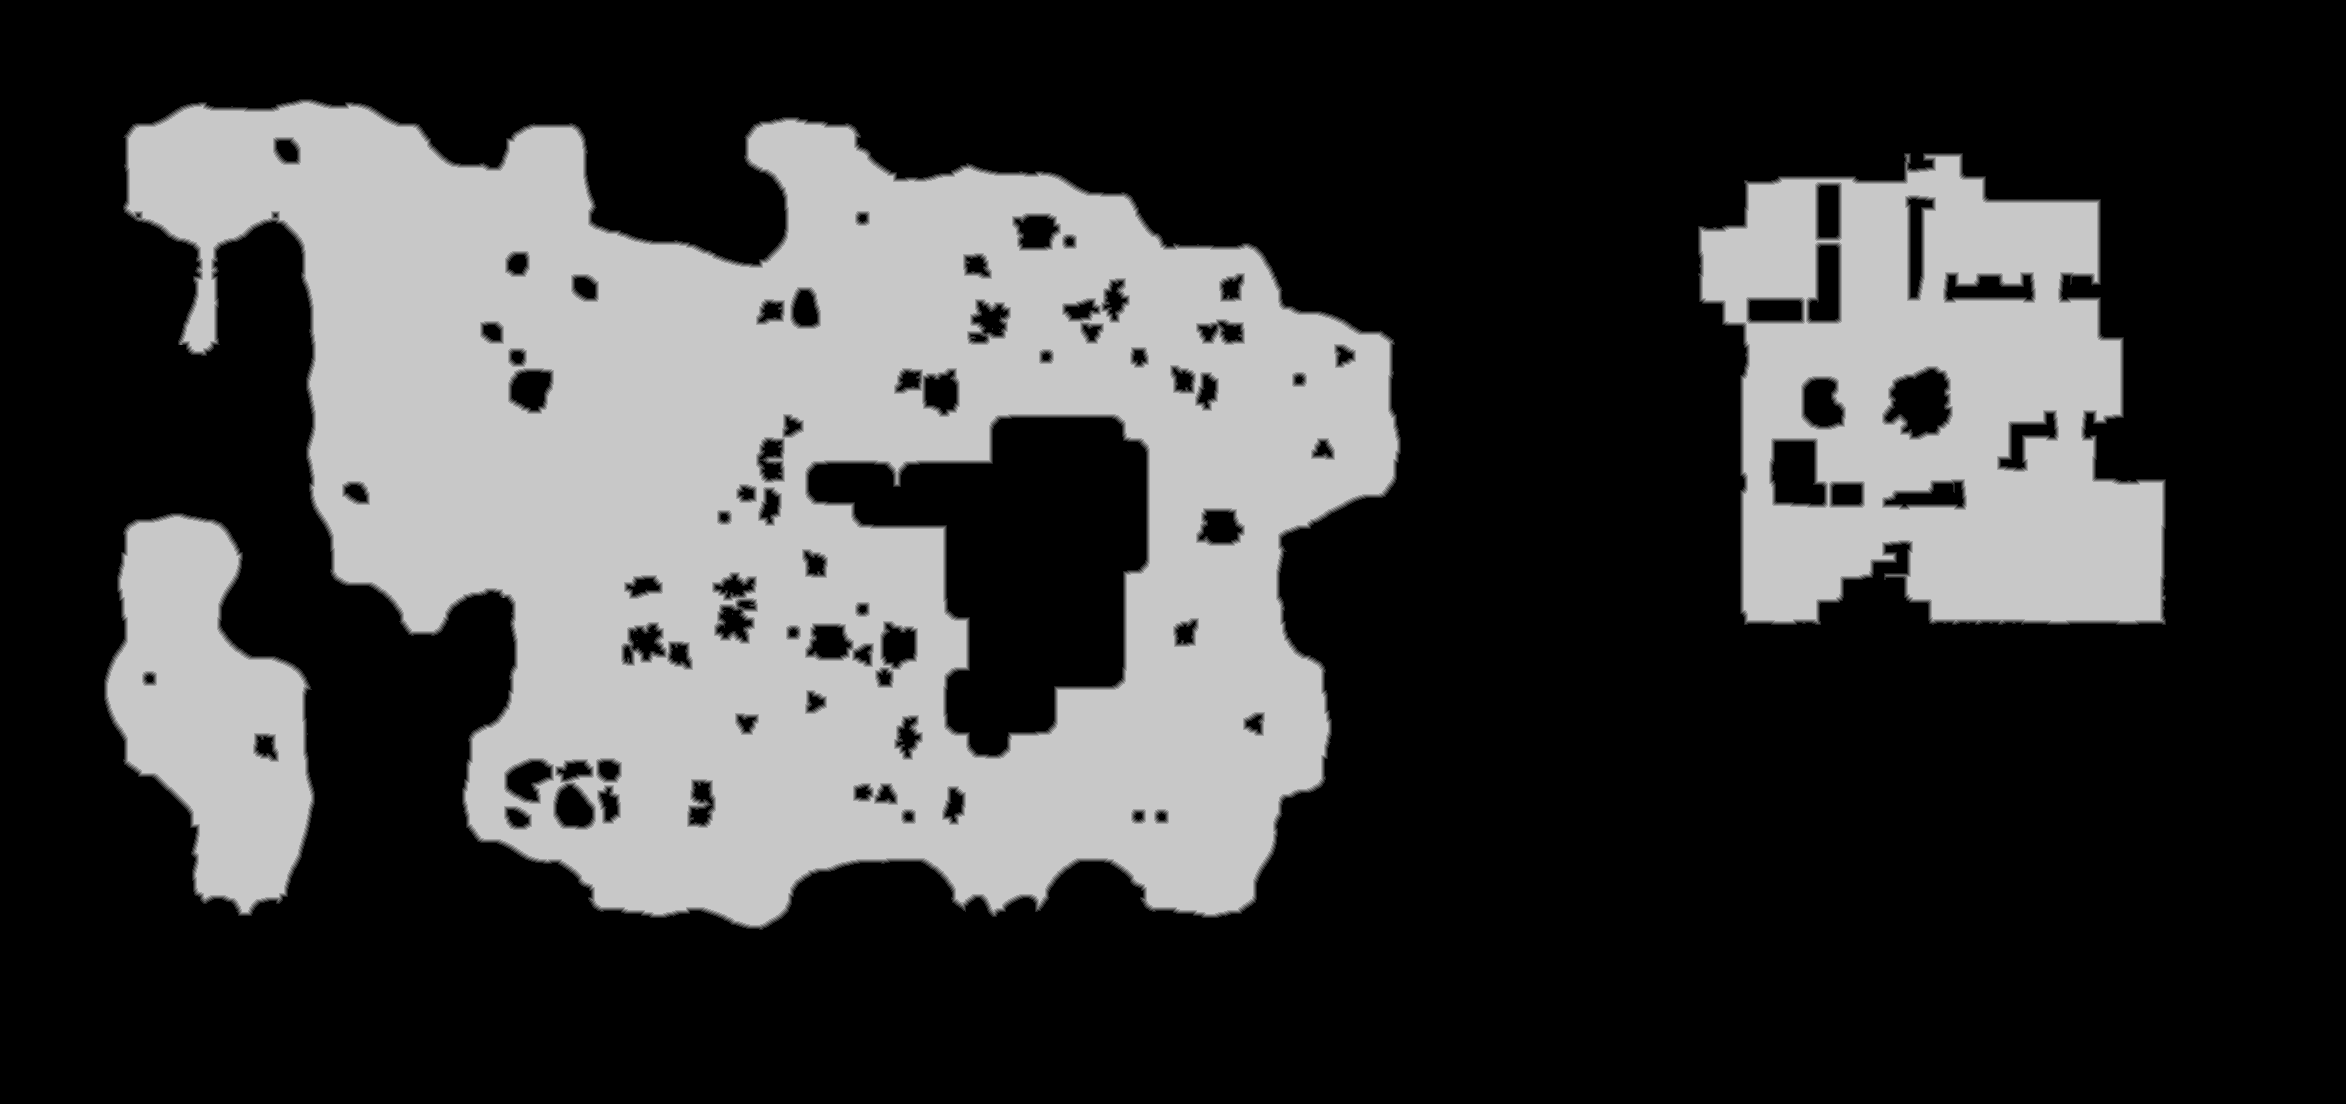

The data file committed next to this chart (first rows):
source	tdt_hull melee
truth	truth_4a19de053f0.tsv
width	2346
height	1104
nibble	0	1766664
nibble	1	19828
nibble	2	20208
nibble	3	20387
nibble	4	20684
nibble	5	742213
